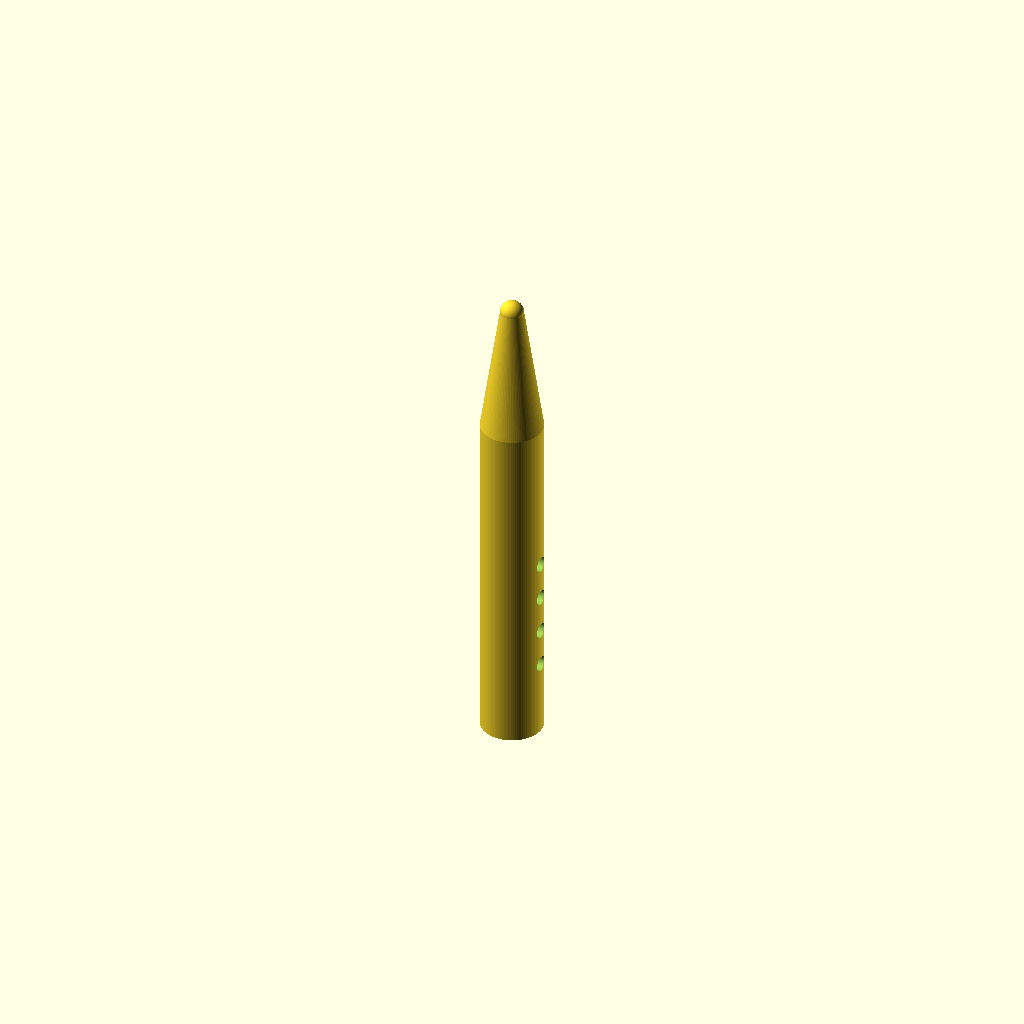
Cell 1 — every parameter at its default value.
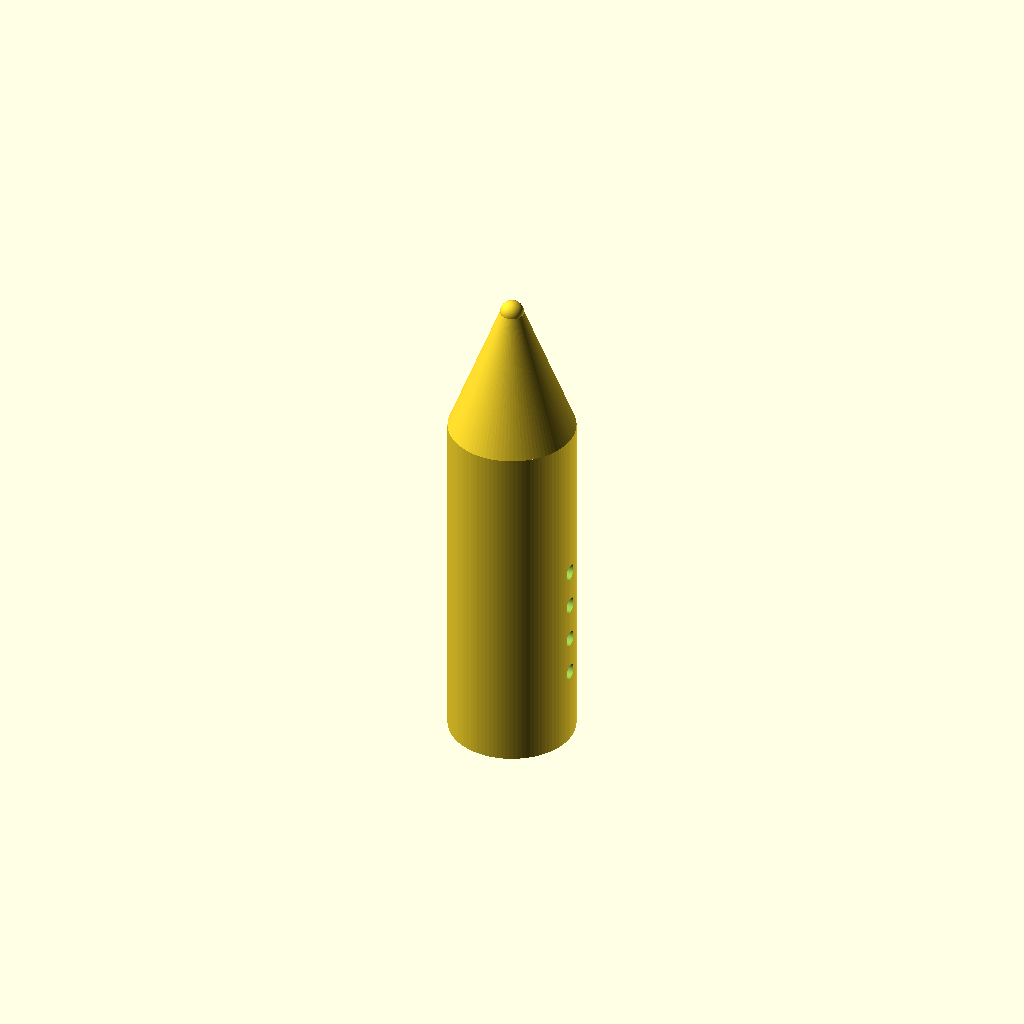
Cell 2: handle_d = 16 (everything else at default).
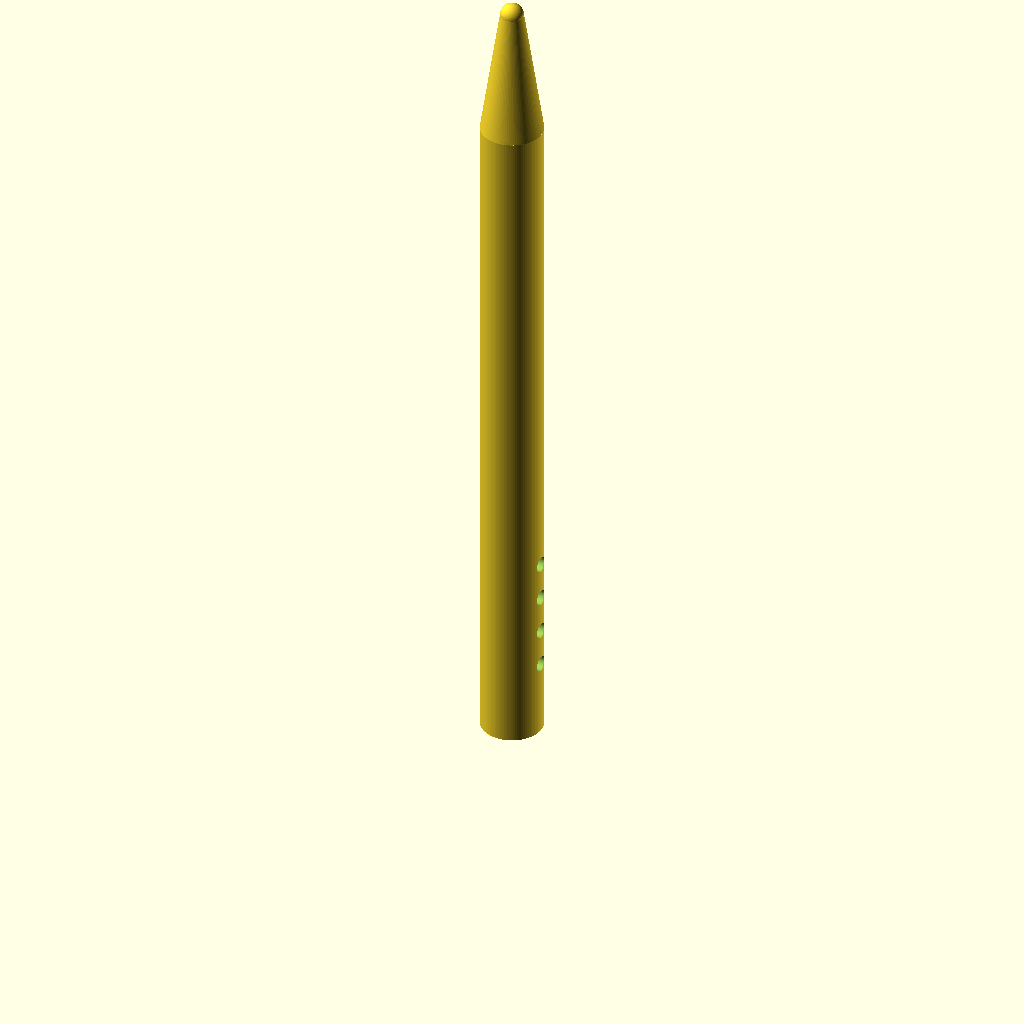
Cell 3 — handle_h set to 90, the other parameters unchanged.
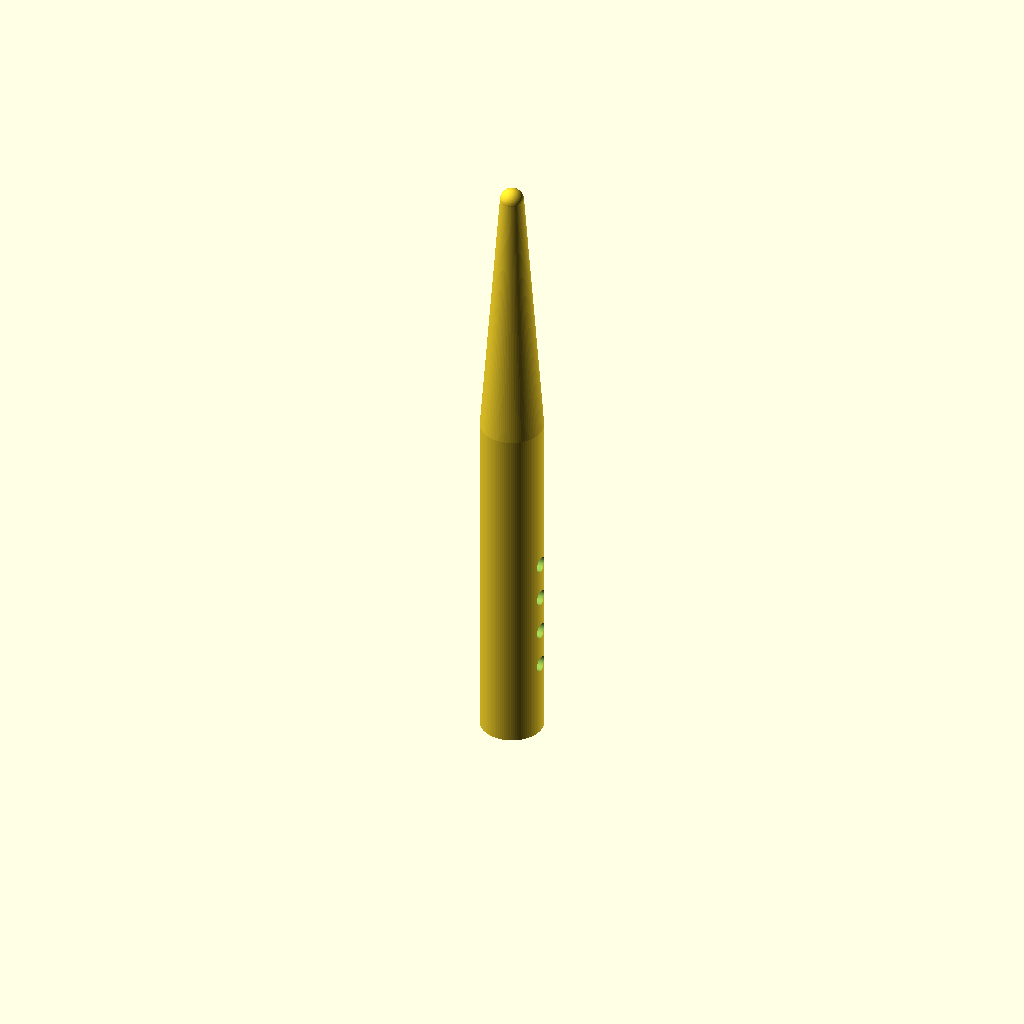
Cell 4: the same model with cone_h = 34.
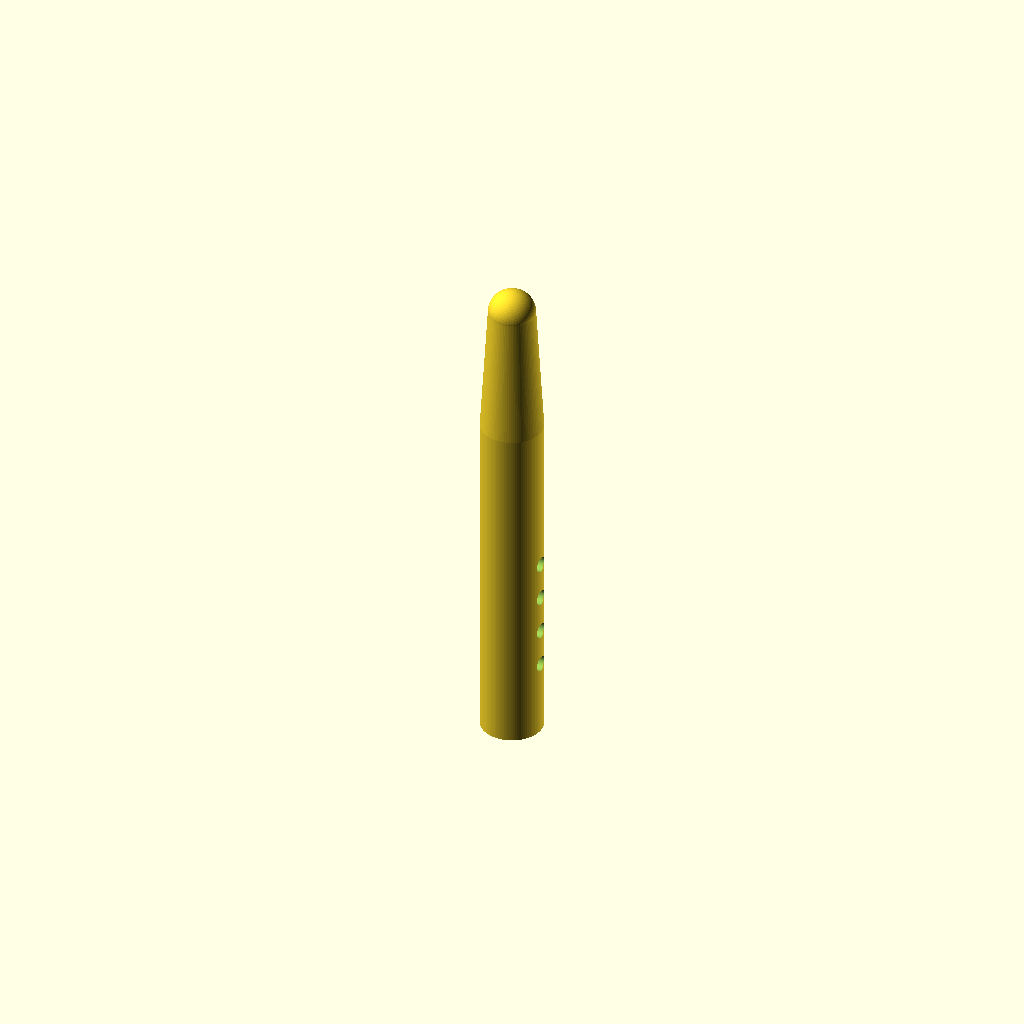
Cell 5: tip_d = 6 (everything else at default).
All cells are drawn from one camera (rotation 55°, 0°, 25°, orthographic, colour scheme Cornfield), so only the parameter changes between them.
The OpenSCAD source (bench/results/gpu-v6-g2/code/scadcoder-v6/micropestle_1p5ml_s7_a2.scad):
// Pestle for grinding tissue inside a 1.5 mL microcentrifuge tube
// Print orientation: standing upright, handle on the bed (z = 0)

// ---------------- Parameters ----------------
handle_d      = 8;    // handle diameter (mm)
handle_h      = 45;   // handle height (mm), z = 0 .. 45
cone_h        = 17;   // cone height (mm), z = 45 .. 62
tip_d         = 3;    // tip diameter (mm), sphere centred at z = 62
groove_count  = 4;    // number of circumferential grooves
groove_w      = 2;    // groove width (mm) in Z
groove_depth  = 1;    // groove depth (mm) into handle
groove_z      = [10, 15, 20, 25]; // groove centre heights (mm)
eps           = 0.5;  // cutter overshoot past faces (mm)
$fn           = 96;   // curve resolution

// ---------------- Model ----------------
difference() {
    union() {
        // (1) Cylindrical handle
        cylinder(d = handle_d, h = handle_h);

        // (2) Tapered cone: 8 mm at z = 45 to 3 mm at z = 62
        translate([0, 0, handle_h])
            cylinder(d1 = handle_d, d2 = tip_d, h = cone_h);

        // (3) Rounded tip: 3 mm diameter sphere centred at z = 62
        translate([0, 0, handle_h + cone_h])
            sphere(d = tip_d);
    }

    // Grip grooves, cut through the full diameter, centred at specified z
    for (z = groove_z)
        translate([0, 0, z])
            rotate([0, 90, 0])
                cylinder(d = groove_w, h = handle_d + 2 * eps, center = true);
}
Parameter table extracted from the source (name, type, default, range or options):
handle_d: number, default 8
handle_h: number, default 45
cone_h: number, default 17
tip_d: number, default 3
groove_count: number, default 4
groove_w: number, default 2
groove_depth: number, default 1
groove_z: vector, default [10, 15, 20, 25]
eps: number, default 0.5
